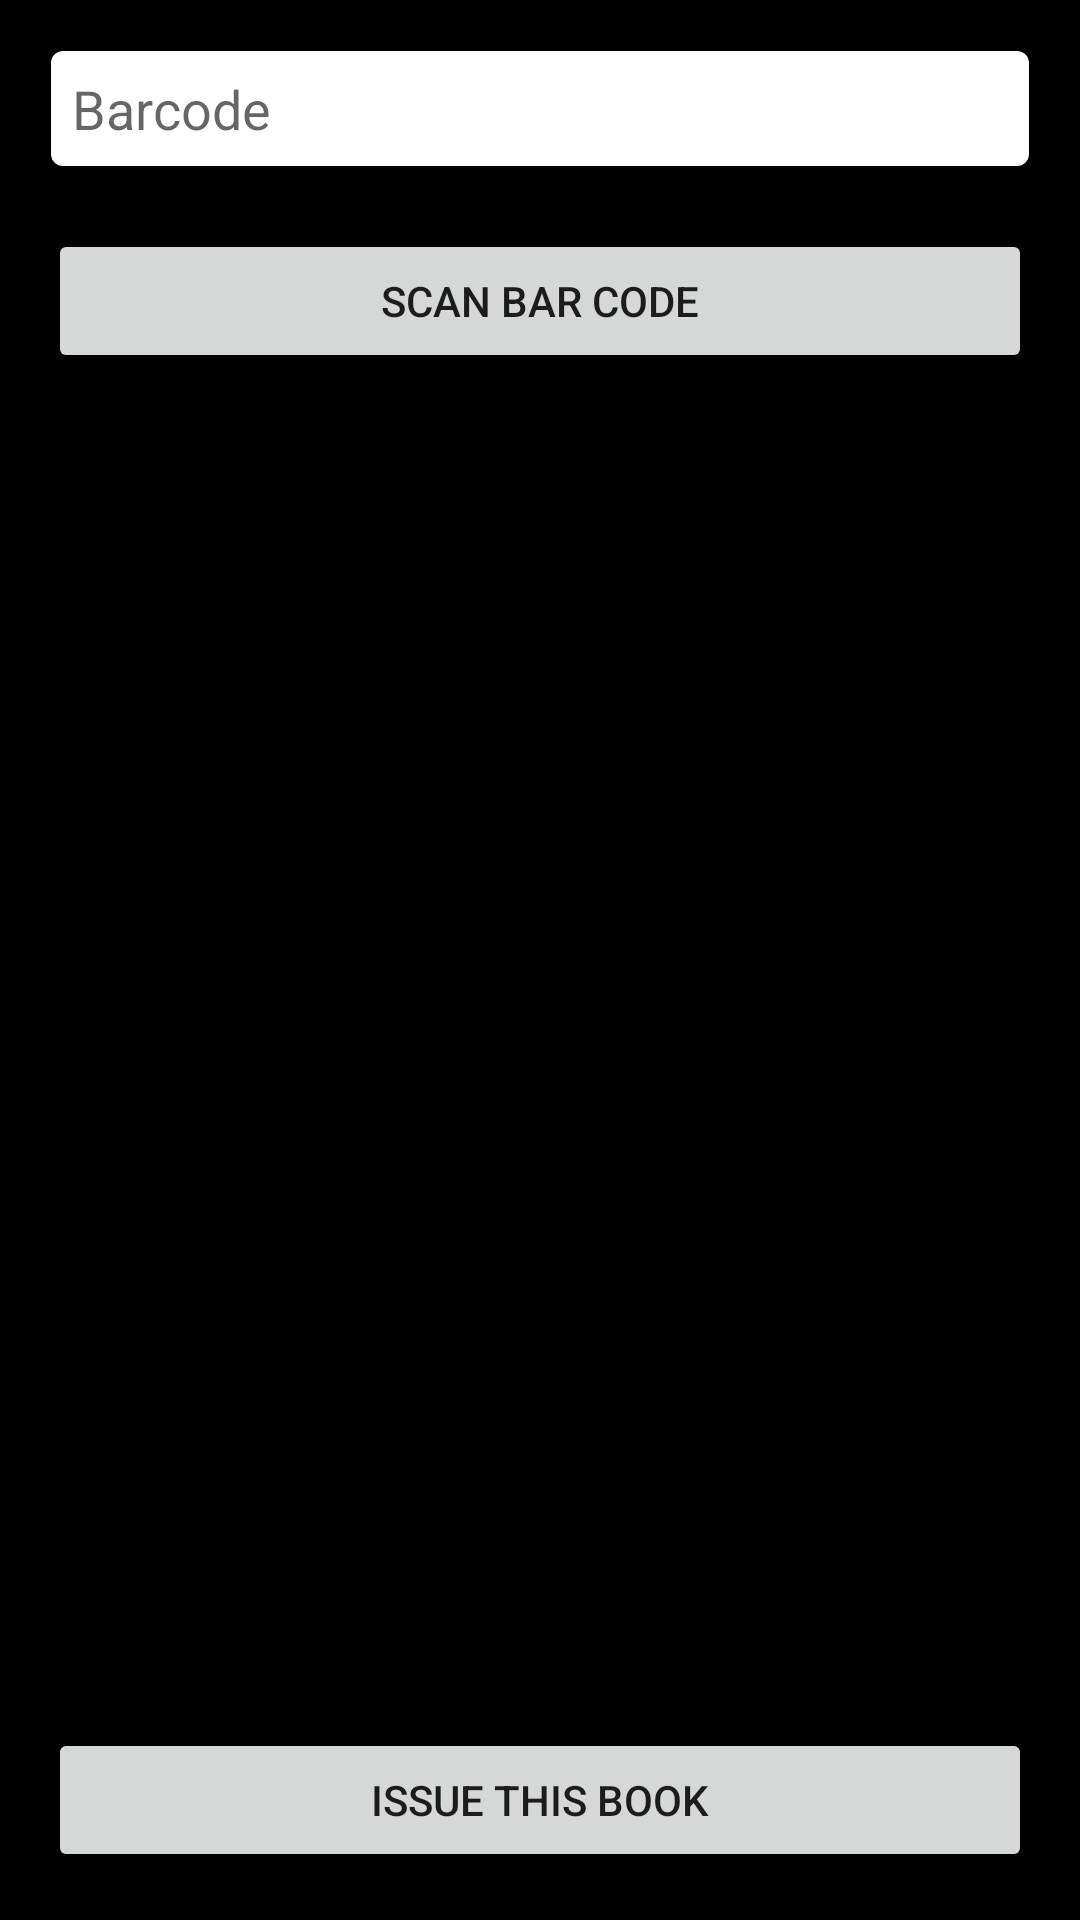

Android layout source for this screen:
<!-- AndroidManifest.xml: application theme AppTheme.NoActionBar -->
<!-- res/layout/activity_book_issue.xml -->
<?xml version="1.0" encoding="utf-8"?>
<LinearLayout xmlns:android="http://schemas.android.com/apk/res/android"
    xmlns:tools="http://schemas.android.com/tools"
    android:id="@+id/activity_book_issue"
    android:layout_width="match_parent"
    android:layout_height="match_parent"
    android:paddingBottom="@dimen/activity_vertical_margin"
    android:paddingLeft="@dimen/activity_horizontal_margin"
    android:paddingRight="@dimen/activity_horizontal_margin"
    android:paddingTop="@dimen/activity_vertical_margin"
    android:background="@color/black"
    tools:context="com.example.soumyaagarwal.libraryontipsadmin.Student.BookIssue"
    android:orientation="vertical">

    <LinearLayout
        android:layout_width="match_parent"
        android:layout_height="wrap_content"
        android:orientation="vertical">

    <EditText

        android:layout_width="match_parent"
        android:layout_height="wrap_content"
        android:padding="8dp"
        android:inputType="number"
        android:background="@drawable/register"
        android:id="@+id/issuebarcode"
        android:hint="Barcode"/>

    <Button
        android:layout_width="match_parent"
        android:layout_height="wrap_content"
        android:text="Scan Bar Code"

        android:layout_marginTop="20dp"
        android:id="@+id/scanissuebarcode"
        android:drawableRight="@drawable/ic_scan"/>
    </LinearLayout>
    <RelativeLayout
        android:layout_width="match_parent"
        android:layout_height="match_parent">

        <Button
            android:layout_width="match_parent"
            android:layout_height="wrap_content"
            android:text="Issue this Book"
            android:id="@+id/issuethis"
            android:layout_alignParentBottom="true"
            android:layout_alignParentLeft="true"
            android:layout_alignParentStart="true" />
    </RelativeLayout>
</LinearLayout>
<!-- resources referenced by this layout -->
<resources>
  <color name="black">#000000</color>
  <dimen name="activity_horizontal_margin">16dp</dimen>
  <dimen name="activity_vertical_margin">16dp</dimen>
  <!-- drawable register (drawable) -->
  <?xml version="1.0" encoding="utf-8"?>
  <shape xmlns:android="http://schemas.android.com/apk/res/android"
      >
  <solid android:color="#ffffff">
  </solid>
      <corners android:radius="4dp"></corners>
      <stroke android:width="2dp"
          android:color="@color/cardview_shadow_end_color">
      </stroke>
  </shape>
  <style name="AppTheme.NoActionBar">
          <item name="windowActionBar">false</item>
          <item name="windowNoTitle">true</item>
      </style>
</resources>
